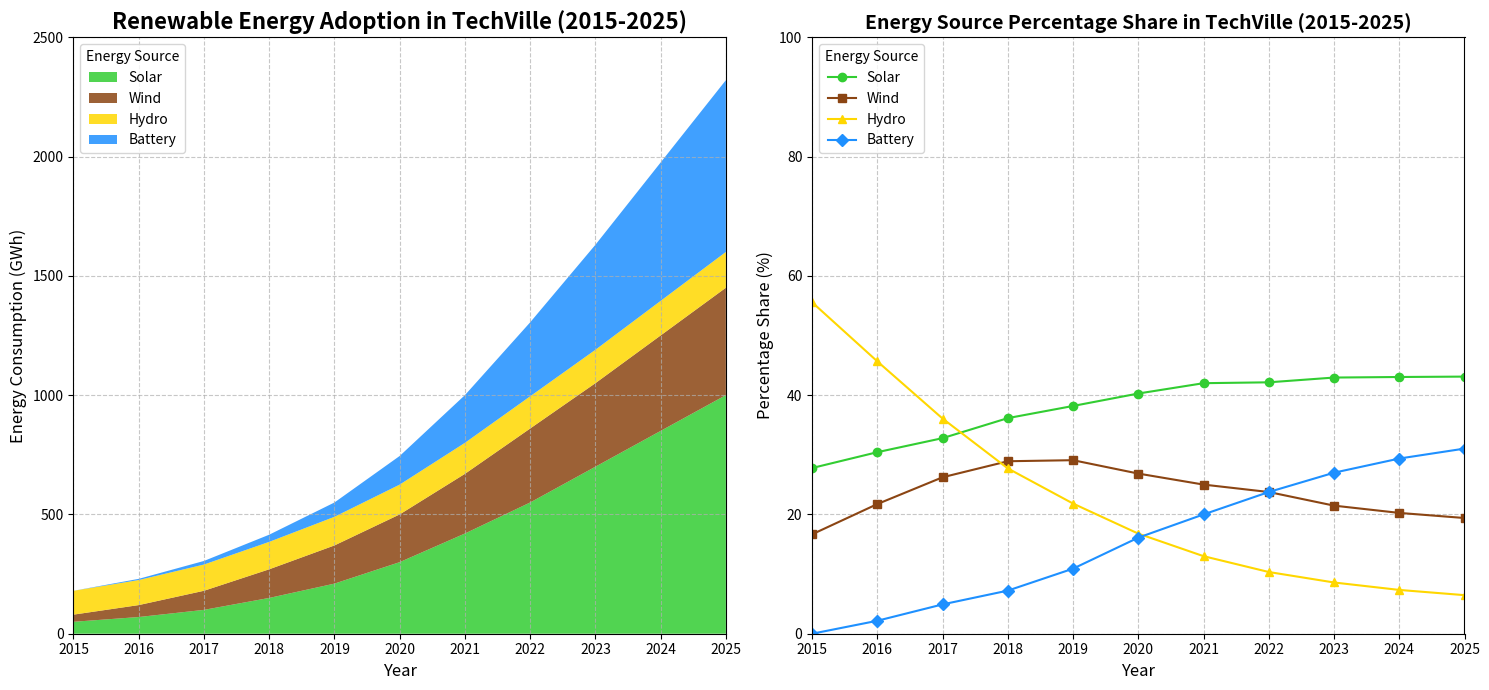

Generate this figure with matplotlib:
import matplotlib.pyplot as plt
import numpy as np

# Define years from 2015 to 2025
years = np.arange(2015, 2026)

# Renewable energy consumption data in GWh
solar = np.array([50, 70, 100, 150, 210, 300, 420, 550, 700, 850, 1000])
wind = np.array([30, 50, 80, 120, 160, 200, 250, 310, 350, 400, 450])
hydro = np.array([100, 105, 110, 115, 120, 125, 130, 135, 140, 145, 150])
battery_storage = np.array([0, 5, 15, 30, 60, 120, 200, 310, 440, 580, 720])

# Calculate total consumption per year and percentage shares
total_consumption = solar + wind + hydro + battery_storage
solar_share = (solar / total_consumption) * 100
wind_share = (wind / total_consumption) * 100
hydro_share = (hydro / total_consumption) * 100
battery_storage_share = (battery_storage / total_consumption) * 100

# Create figure and subplots
fig, axs = plt.subplots(1, 2, figsize=(15, 7))

# Stacked area plot for renewable energy consumption
axs[0].stackplot(years, solar, wind, hydro, battery_storage, 
                 labels=['Solar', 'Wind', 'Hydro', 'Battery'], 
                 colors=['#32CD32', '#8B4513', '#FFD700', '#1E90FF'], alpha=0.85)
axs[0].set_title("Renewable Energy Adoption in TechVille (2015-2025)", fontsize=16, fontweight='bold')
axs[0].set_xlabel("Year", fontsize=12)
axs[0].set_ylabel("Energy Consumption (GWh)", fontsize=12)
axs[0].legend(loc='upper left', title="Energy Source")
axs[0].grid(True, linestyle='--', alpha=0.7)
axs[0].set_xticks(years)
axs[0].set_xlim(2015, 2025)
axs[0].set_ylim(0, 2500)

# Line plot for percentage share of each energy source
axs[1].plot(years, solar_share, label='Solar', color='#32CD32', marker='o')
axs[1].plot(years, wind_share, label='Wind', color='#8B4513', marker='s')
axs[1].plot(years, hydro_share, label='Hydro', color='#FFD700', marker='^')
axs[1].plot(years, battery_storage_share, label='Battery', color='#1E90FF', marker='D')
axs[1].set_title("Energy Source Percentage Share in TechVille (2015-2025)", fontsize=14, fontweight='bold')
axs[1].set_xlabel("Year", fontsize=12)
axs[1].set_ylabel("Percentage Share (%)", fontsize=12)
axs[1].legend(loc='upper left', title="Energy Source")
axs[1].grid(True, linestyle='--', alpha=0.7)
axs[1].set_xticks(years)
axs[1].set_xlim(2015, 2025)
axs[1].set_ylim(0, 100)

# Automatically adjust layout to prevent overlapping of elements
plt.tight_layout()

# Show the chart
plt.show()
